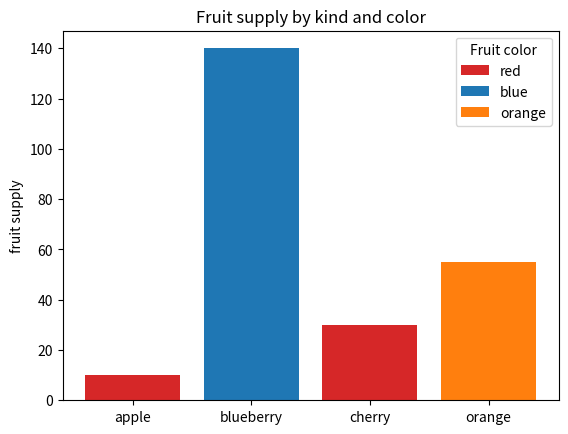
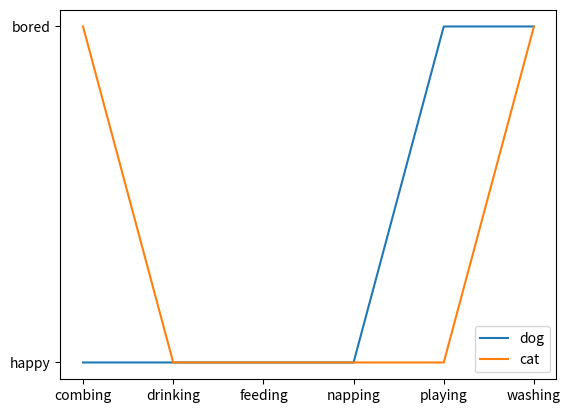

Python code for these plots, in order:
import matplotlib.pyplot as plt

fig, ax = plt.subplots()

fruits = ['apple', 'blueberry', 'cherry', 'orange']
counts = [10, 140, 30, 55]
bar_labels = ['red', 'blue', '_red', 'orange']
bar_colors = ['tab:red', 'tab:blue', 'tab:red', 'tab:orange']

ax.bar(fruits, counts, label=bar_labels, color=bar_colors)

ax.set_ylabel('fruit supply')
ax.set_title('Fruit supply by kind and color')
ax.legend(title='Fruit color')

plt.savefig('bars.png', bbox_inches='tight')

cat = ["bored", "happy", "happy", "happy", "happy", "bored"]
dog = ["happy", "happy", "happy", "happy", "bored", "bored"]
activity = ["combing", "drinking", "feeding", "napping", "playing", "washing"]

fig, ax = plt.subplots()
ax.plot(activity, dog, label="dog")
ax.plot(activity, cat, label="cat")
ax.legend()

plt.savefig('lines.png', bbox_inches='tight')
